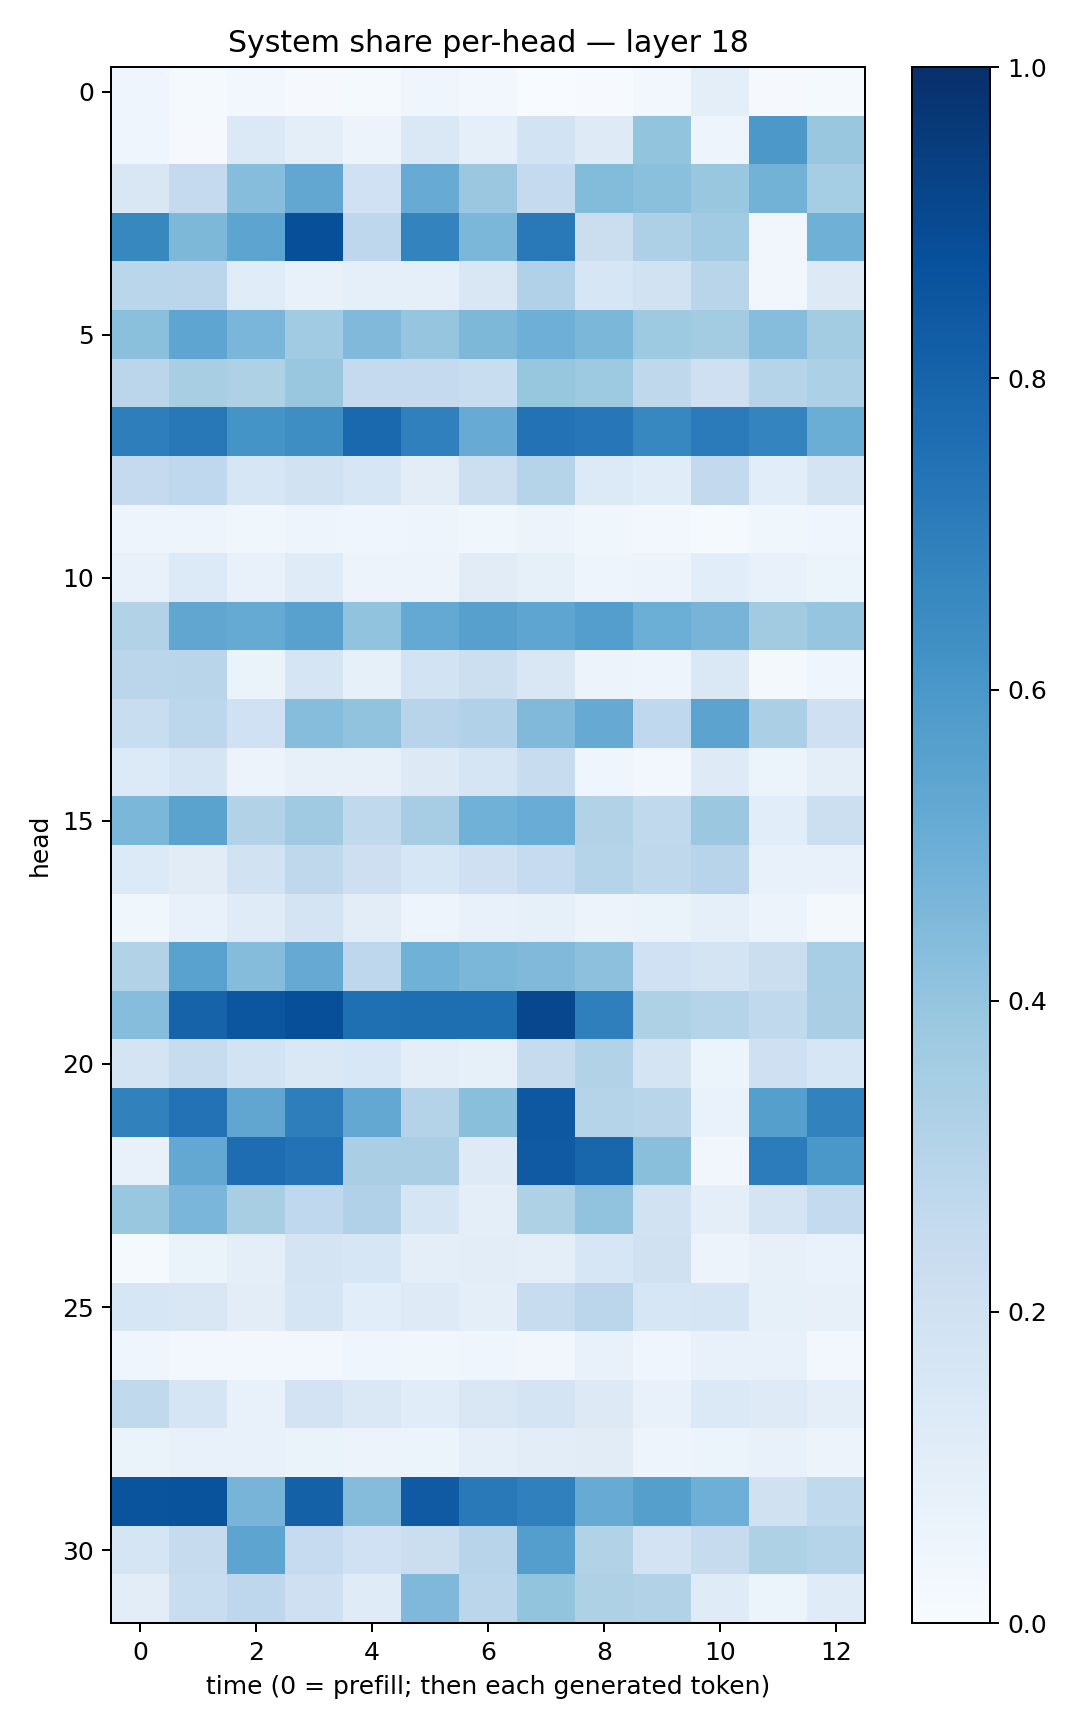

The table this chart was drawn from, first rows:
0.046208456, 0.011761743, 0.023970764, 0.009519147, 0.01176005, 0.04492008, 0.029631808, 0.0018835895, 0.0043828185, 0.030999565, 0.09822486, 0.008011999, 0.014283811
0.04069, 0.008598, 0.1402, 0.1015, 0.05816, 0.1456, 0.08707, 0.1838, 0.1242, 0.4015, 0.04735, 0.5941, 0.3877
0.1522, 0.2505, 0.4298, 0.5277, 0.2024, 0.5088, 0.3802, 0.2519, 0.439, 0.4188, 0.3868, 0.4779, 0.3551
0.6605, 0.4532, 0.5405, 0.8828, 0.2773, 0.6783, 0.4595, 0.7171, 0.2239, 0.3271, 0.366, 0.03125, 0.4908
0.289, 0.2825, 0.1137, 0.07074, 0.08819, 0.0864, 0.1513, 0.3186, 0.1618, 0.1928, 0.2922, 0.03227, 0.1282
0.4184, 0.5378, 0.4631, 0.3643, 0.4455, 0.3983, 0.4554, 0.4939, 0.4604, 0.3736, 0.3592, 0.4322, 0.3564
0.2844, 0.3403, 0.3239, 0.3846, 0.2509, 0.2531, 0.2317, 0.3907, 0.3726, 0.2717, 0.2051, 0.3039, 0.3289
0.6962, 0.7217, 0.6133, 0.6376, 0.7783, 0.691, 0.5099, 0.7428, 0.7235, 0.6662, 0.7101, 0.673, 0.5027
0.2529, 0.2663, 0.161, 0.1924, 0.1632, 0.1022, 0.217, 0.2987, 0.133, 0.1152, 0.2615, 0.1088, 0.1793
0.04763, 0.04837, 0.03655, 0.04953, 0.04333, 0.04748, 0.03888, 0.05806, 0.03564, 0.02526, 0.01546, 0.03789, 0.04093
0.07585, 0.1357, 0.07338, 0.1192, 0.05612, 0.05763, 0.1105, 0.08267, 0.04791, 0.05472, 0.1087, 0.07702, 0.0522
0.3105, 0.5341, 0.5158, 0.5566, 0.4042, 0.5201, 0.5587, 0.5377, 0.5686, 0.4967, 0.47, 0.3623, 0.3965
0.2845, 0.2894, 0.0654, 0.1659, 0.08592, 0.1851, 0.2186, 0.1498, 0.05569, 0.04818, 0.1477, 0.01853, 0.04025
0.2326, 0.2806, 0.2004, 0.4335, 0.4044, 0.2937, 0.317, 0.4466, 0.5138, 0.2661, 0.5438, 0.3356, 0.2094
0.1333, 0.1674, 0.05851, 0.07906, 0.07888, 0.1268, 0.1691, 0.2388, 0.04219, 0.0276, 0.1215, 0.05204, 0.1003
0.4581, 0.55, 0.3151, 0.3705, 0.2622, 0.3513, 0.4852, 0.5043, 0.3144, 0.2637, 0.382, 0.1084, 0.215
0.1335, 0.111, 0.1878, 0.2706, 0.2117, 0.1573, 0.2053, 0.2499, 0.3011, 0.2698, 0.2935, 0.0758, 0.07647
0.03816, 0.07809, 0.1182, 0.1731, 0.1031, 0.04908, 0.07609, 0.08354, 0.05541, 0.06419, 0.08924, 0.05763, 0.01779
0.3146, 0.5536, 0.436, 0.5136, 0.2745, 0.4856, 0.4587, 0.4457, 0.4163, 0.2, 0.1749, 0.2243, 0.3469
0.4301, 0.8039, 0.8518, 0.8798, 0.7562, 0.7587, 0.7609, 0.9065, 0.6942, 0.3235, 0.302, 0.262, 0.336
0.1722, 0.2362, 0.1847, 0.1411, 0.1539, 0.09516, 0.08245, 0.2422, 0.3115, 0.1793, 0.05386, 0.2049, 0.1592
0.6851, 0.7445, 0.5317, 0.6963, 0.5239, 0.308, 0.4232, 0.844, 0.3019, 0.2924, 0.07021, 0.5643, 0.68
0.07394, 0.5264, 0.7625, 0.7449, 0.3381, 0.3361, 0.1232, 0.8363, 0.7914, 0.4231, 0.03374, 0.7036, 0.5981
0.3899, 0.4636, 0.3401, 0.2687, 0.3176, 0.1685, 0.1007, 0.3238, 0.4028, 0.1881, 0.0997, 0.1784, 0.2556
0.01395, 0.06428, 0.09767, 0.1728, 0.1569, 0.1002, 0.1016, 0.09859, 0.1593, 0.1986, 0.05739, 0.08085, 0.06779
0.1636, 0.149, 0.1018, 0.1641, 0.1056, 0.1213, 0.09714, 0.2362, 0.2823, 0.1571, 0.1663, 0.08492, 0.08119
0.04094, 0.0237, 0.02971, 0.0305, 0.04438, 0.03585, 0.03987, 0.03228, 0.07079, 0.04595, 0.07764, 0.07135, 0.0273
0.2651, 0.1686, 0.07242, 0.1814, 0.1425, 0.114, 0.1485, 0.1732, 0.1306, 0.07572, 0.1371, 0.1218, 0.09607
0.06364, 0.07799, 0.07411, 0.06591, 0.0571, 0.0508, 0.08632, 0.1029, 0.1132, 0.04785, 0.05273, 0.07781, 0.05798
0.863, 0.8668, 0.4714, 0.8095, 0.4364, 0.8371, 0.7156, 0.6888, 0.5104, 0.565, 0.4936, 0.1978, 0.2655
0.1711, 0.2442, 0.542, 0.247, 0.2021, 0.2261, 0.2931, 0.569, 0.3096, 0.1809, 0.243, 0.3218, 0.3007
0.1031, 0.2328, 0.2745, 0.2035, 0.119, 0.4522, 0.2829, 0.4023, 0.3212, 0.3122, 0.1177, 0.05394, 0.1181
